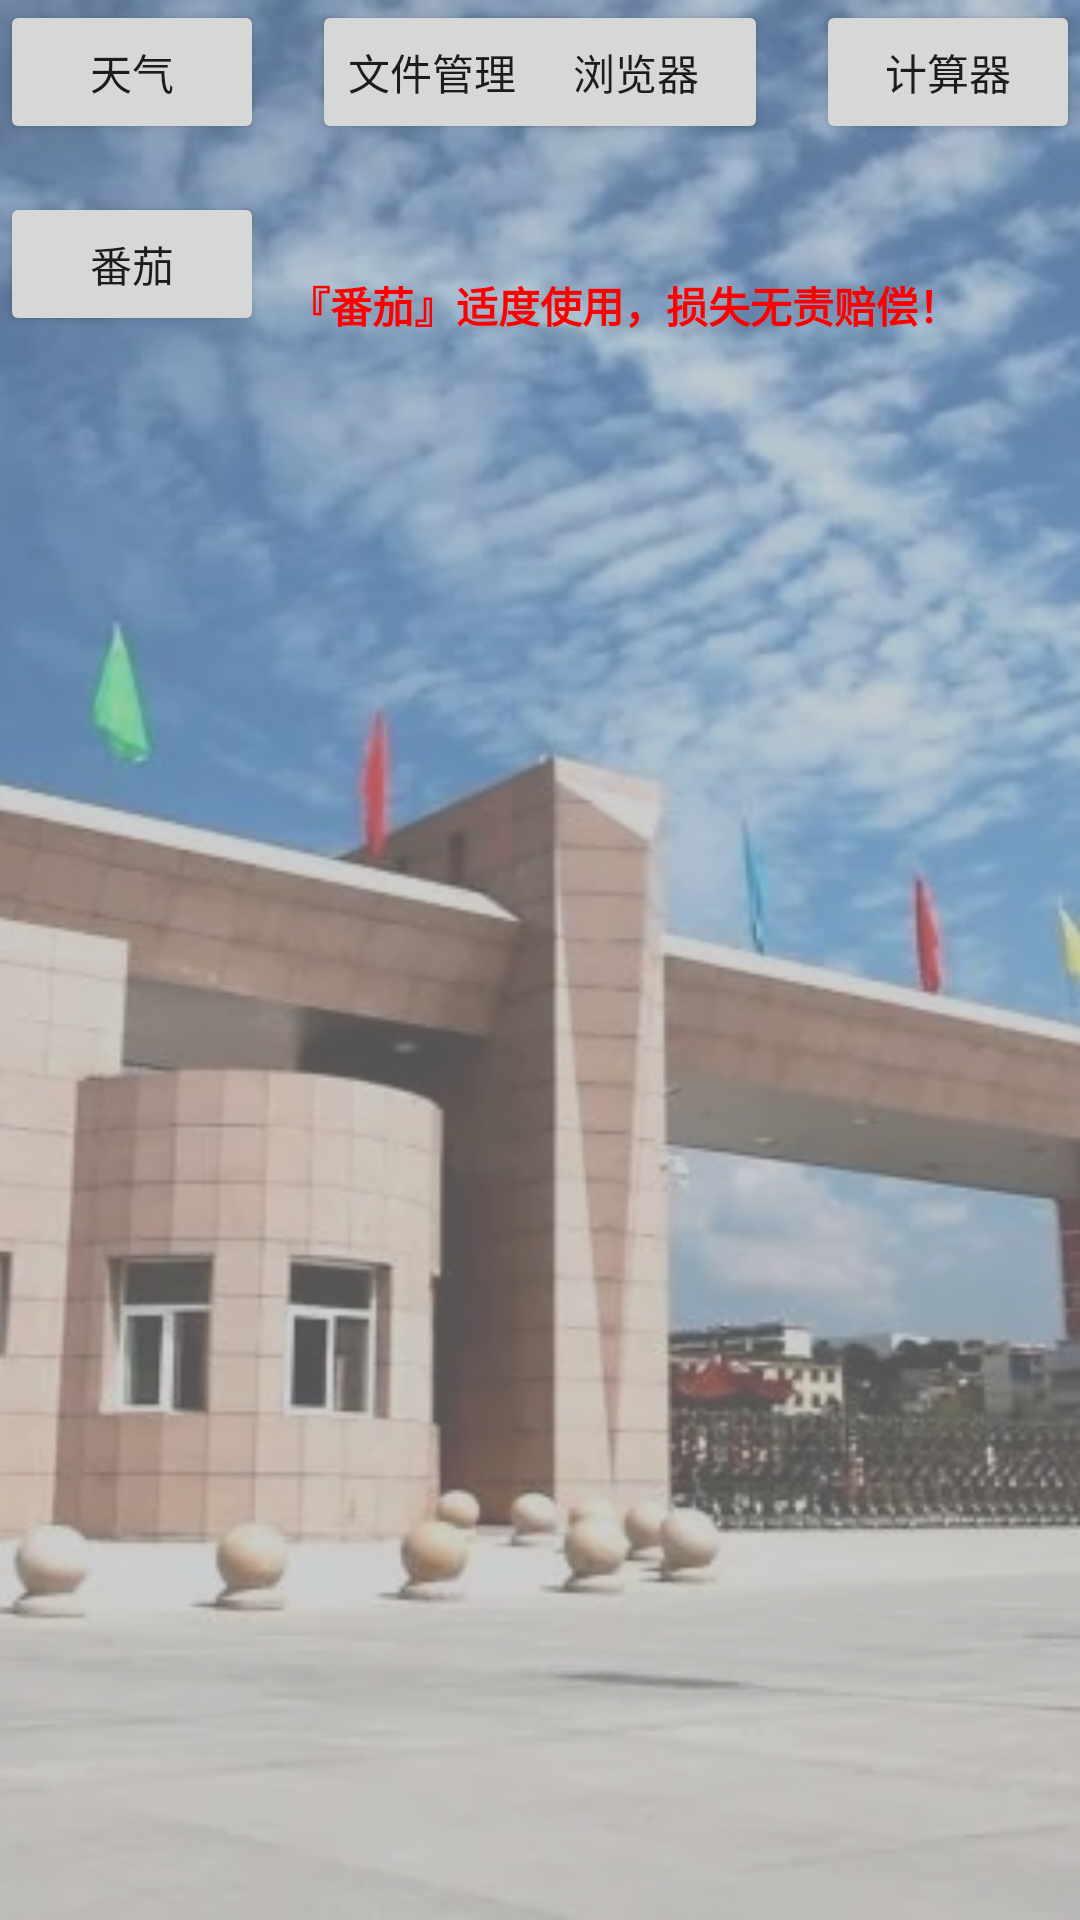

Android layout source for this screen:
<!-- AndroidManifest.xml: application theme Theme.启动 -->
<!-- res/layout/fragment_gallery.xml -->
<?xml version="1.0" encoding="utf-8"?>
<androidx.constraintlayout.widget.ConstraintLayout
    xmlns:android="http://schemas.android.com/apk/res/android"
    xmlns:app="http://schemas.android.com/apk/res-auto"
    xmlns:tools="http://schemas.android.com/tools"
    android:layout_width="match_parent"
    android:layout_height="match_parent"
    tools:context=".ui.gallery.GalleryFragment"
    tools:ignore="ExtraText">

    
    <ImageView
        android:layout_width="match_parent"
        android:layout_height="match_parent"
        android:src="@drawable/background"
        android:scaleType="centerCrop"
        android:alpha="0.6"
        tools:ignore="ContentDescription" />

    
    <LinearLayout
        android:layout_width="match_parent"
        android:layout_height="match_parent"
        android:orientation="vertical"
        android:padding="16dp"
        android:background="#30000000"/>

    <Button
        android:id="@+id/btn_weather"
        android:layout_width="wrap_content"
        android:layout_height="wrap_content"
        android:text="天气"
        app:layout_constraintStart_toStartOf="parent"
        app:layout_constraintTop_toTopOf="parent"
        tools:ignore="HardcodedText" />

    <Button
        android:id="@+id/btn_file_manager"
        android:layout_width="wrap_content"
        android:layout_height="wrap_content"
        android:layout_marginLeft="16dp"
        android:layout_marginStart="16dp"
        android:text="文件管理器"
        app:layout_constraintStart_toEndOf="@+id/btn_weather"
        app:layout_constraintTop_toTopOf="@+id/btn_weather"
        tools:ignore="HardcodedText" />

    <Button
        android:id="@+id/btn_fir_fox"
        android:layout_width="wrap_content"
        android:layout_height="wrap_content"
        android:layout_marginEnd="16dp"
        android:layout_marginRight="16dp"
        android:text="浏览器"
        app:layout_constraintEnd_toStartOf="@+id/btn_calc"
        app:layout_constraintTop_toTopOf="@+id/btn_calc"
        tools:ignore="HardcodedText" />

    <Button
        android:id="@+id/btn_calc"
        android:layout_width="wrap_content"
        android:layout_height="wrap_content"
        android:text="计算器"
        app:layout_constraintEnd_toEndOf="parent"
        app:layout_constraintTop_toTopOf="parent"
        tools:ignore="HardcodedText" />

    <Button
        android:id="@+id/btn_novel"
        android:layout_width="wrap_content"
        android:layout_height="wrap_content"
        android:layout_marginTop="16dp"
        android:text="番茄"
        app:layout_constraintStart_toStartOf="@+id/btn_weather"
        app:layout_constraintTop_toBottomOf="@+id/btn_weather"
        tools:ignore="HardcodedText" />

    <TextView
        android:id="@+id/textView2"
        android:layout_width="wrap_content"
        android:layout_height="wrap_content"
        android:layout_marginLeft="8dp"
        android:layout_marginStart="8dp"
        android:text="『番茄』适度使用，损失无责赔偿！"
        android:textColor="#FF0000"
        android:textStyle="bold"
        app:layout_constraintBottom_toBottomOf="@+id/btn_novel"
        app:layout_constraintStart_toEndOf="@+id/btn_novel"
        tools:ignore="HardcodedText" />
</androidx.constraintlayout.widget.ConstraintLayout>
<!-- resources referenced by this layout -->
<resources>
  <!-- drawable background: jpg bitmap (drawable, 127342 bytes) -->
  <style name="Theme.启动" parent="Theme.MaterialComponents.DayNight.DarkActionBar">
          
          <item name="colorPrimary">@color/purple_200</item>
          <item name="colorPrimaryVariant">@color/purple_700</item>
          <item name="colorOnPrimary">@color/black</item>
          
          <item name="colorSecondary">@color/teal_200</item>
          <item name="colorSecondaryVariant">@color/teal_200</item>
          <item name="colorOnSecondary">@color/white</item>
          
          <item name="android:statusBarColor" tools:targetApi="21">?attr/colorPrimaryVariant</item>
          
      </style>
  <color name="purple_200">#F281FF</color>
  <color name="purple_700">#FF3700B3</color>
  <color name="black">#FF000000</color>
  <color name="teal_200">#FF03DAC5</color>
  <color name="white">#FFFFFFFF</color>
</resources>
